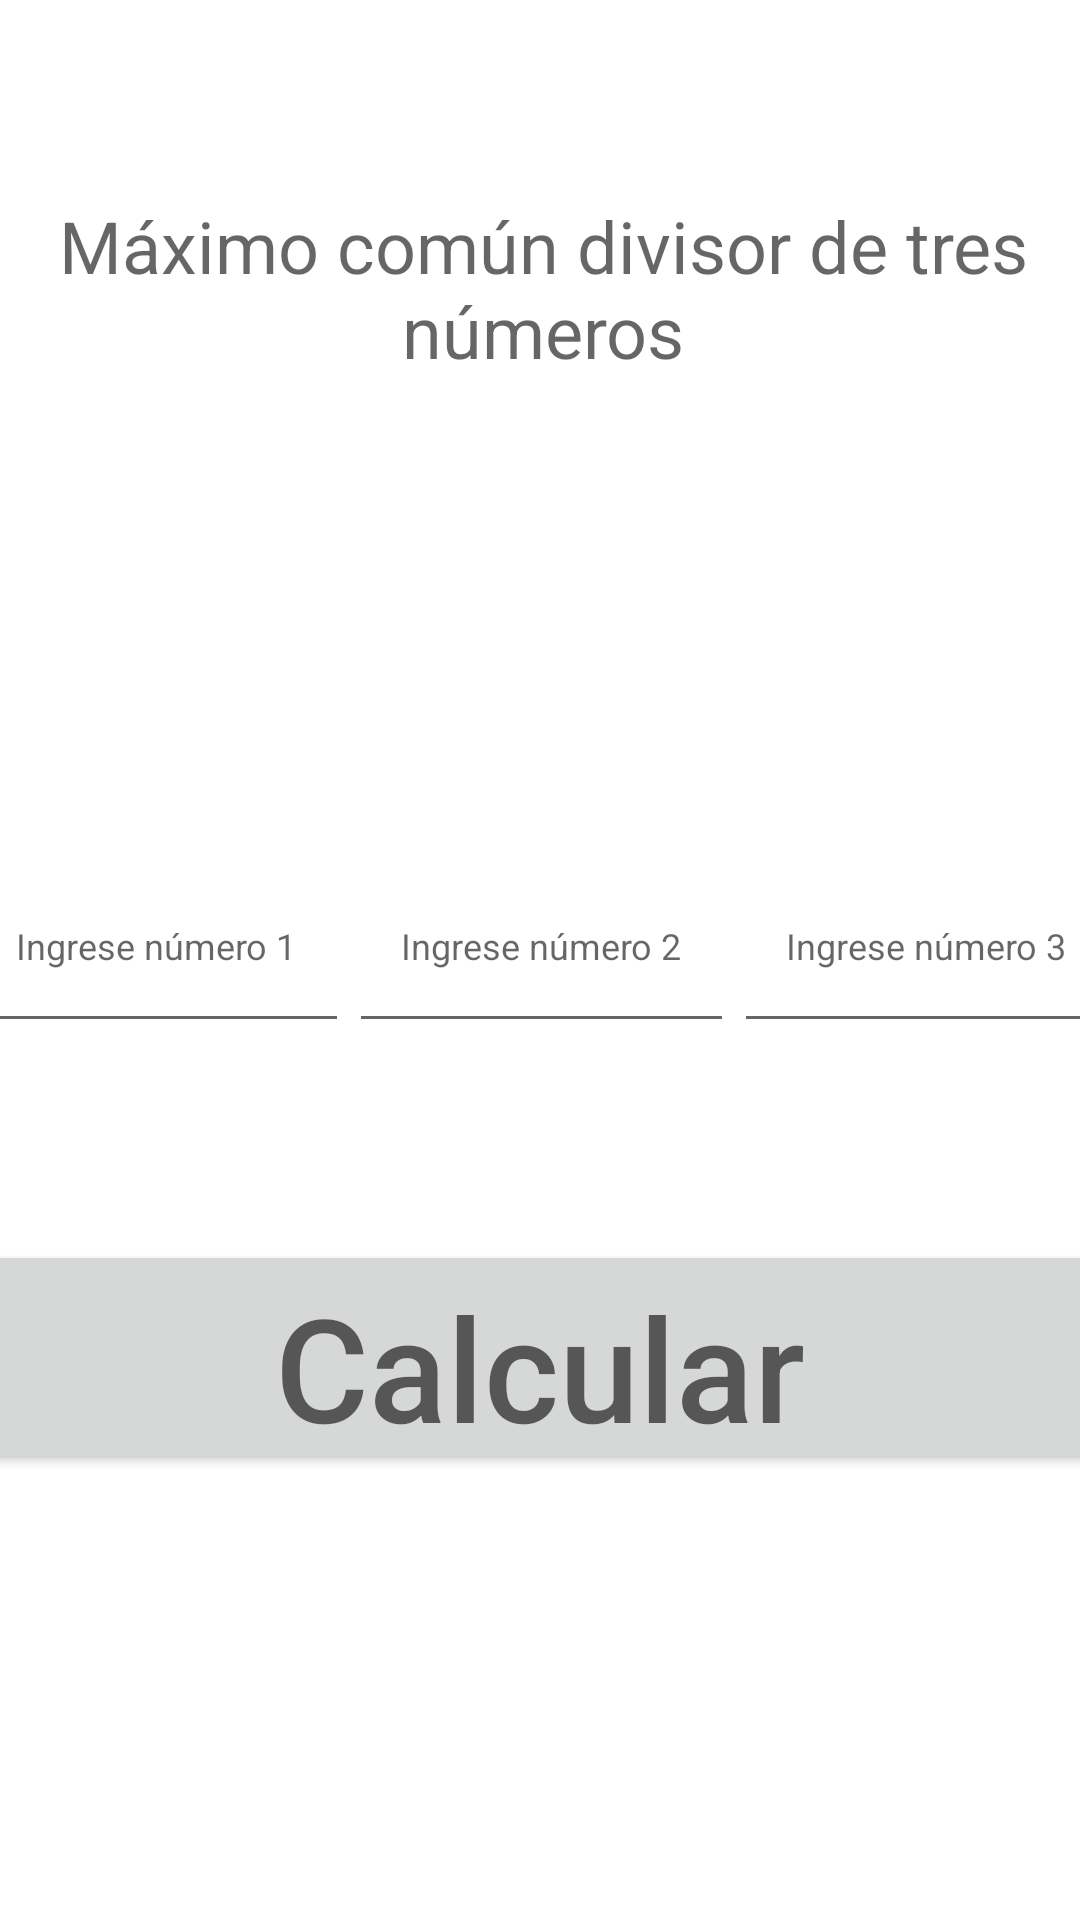

Produce the Android XML layout that renders to this screen, including the resource entries it uses.
<!-- AndroidManifest.xml: application theme Theme.MyApp3Practica3 -->
<!-- res/layout/activity_ejercicio5.xml -->
<?xml version="1.0" encoding="utf-8"?>
<androidx.constraintlayout.widget.ConstraintLayout xmlns:android="http://schemas.android.com/apk/res/android"
    xmlns:app="http://schemas.android.com/apk/res-auto"
    xmlns:tools="http://schemas.android.com/tools"
    android:layout_width="match_parent"
    android:layout_height="match_parent"
    tools:context=".Ejercicio5">

    <LinearLayout
        android:id="@+id/linearLayout11"
        android:layout_width="383dp"
        android:layout_height="124dp"
        android:orientation="vertical"
        app:layout_constraintBottom_toTopOf="@+id/linearLayout12"
        app:layout_constraintEnd_toEndOf="parent"
        app:layout_constraintHorizontal_bias="0.47"
        app:layout_constraintStart_toStartOf="parent"
        app:layout_constraintTop_toTopOf="parent">

        <TextView
            android:id="@+id/titulo5"
            android:layout_width="match_parent"
            android:layout_height="wrap_content"
            android:hint="@string/titulo5"
            android:textAlignment="center"
            android:textSize="24sp" />

        <ImageButton
            android:id="@+id/regresar5"
            android:layout_width="178dp"
            android:layout_height="64dp"
            android:background="@drawable/regresar"
            android:contentDescription="Regresar"
            android:onClick="main"
            android:scaleType="fitXY"
            app:srcCompat="@drawable/regresar" />
    </LinearLayout>

    <LinearLayout
        android:id="@+id/linearLayout12"
        android:layout_width="385dp"
        android:layout_height="68dp"
        android:layout_marginTop="24dp"
        android:orientation="horizontal"
        app:layout_constraintBottom_toTopOf="@+id/linearLayout13"
        app:layout_constraintEnd_toEndOf="parent"
        app:layout_constraintStart_toStartOf="parent"
        app:layout_constraintTop_toBottomOf="@+id/linearLayout11">

        <EditText
            android:id="@+id/maxnum1"
            android:layout_width="wrap_content"
            android:layout_height="match_parent"
            android:layout_weight="1"
            android:ems="10"
            android:hint="@string/maxnum1"
            android:inputType="textPersonName"
            android:textAlignment="center"
            android:textSize="12sp" />

        <EditText
            android:id="@+id/maxnum2"
            android:layout_width="wrap_content"
            android:layout_height="68dp"
            android:layout_weight="1"
            android:ems="10"
            android:hint="@string/maxnum2"
            android:inputType="textPersonName"
            android:textAlignment="center"
            android:textSize="12sp" />

        <EditText
            android:id="@+id/maxnum3"
            android:layout_width="wrap_content"
            android:layout_height="68dp"
            android:layout_weight="1"
            android:ems="10"
            android:hint="@string/maxnum3"
            android:inputType="textPersonName"
            android:textAlignment="center"
            android:textSize="12sp" />
    </LinearLayout>

    <LinearLayout
        android:id="@+id/linearLayout13"
        android:layout_width="387dp"
        android:layout_height="161dp"
        android:orientation="vertical"
        app:layout_constraintBottom_toBottomOf="parent"
        app:layout_constraintEnd_toEndOf="parent"
        app:layout_constraintHorizontal_bias="0.516"
        app:layout_constraintStart_toStartOf="parent"
        app:layout_constraintTop_toBottomOf="@+id/linearLayout12">

        <Button
            android:id="@+id/calcularmax"
            android:layout_width="match_parent"
            android:layout_height="78dp"
            android:hint="@string/calcularmax"
            android:onClick="calcularmax"
            android:textAlignment="center"
            android:textSize="48sp" />

        <TextView
            android:id="@+id/resultadomax"
            android:layout_width="match_parent"
            android:layout_height="64dp"
            android:textAlignment="center"
            android:textSize="24sp" />
    </LinearLayout>

</androidx.constraintlayout.widget.ConstraintLayout>
<!-- resources referenced by this layout -->
<resources>
  <string name="calcularmax">Calcular</string>
  <string name="maxnum1">Ingrese número 1</string>
  <string name="maxnum2">Ingrese número 2</string>
  <string name="maxnum3">Ingrese número 3</string>
  <string name="titulo5">Máximo común divisor de tres números</string>
  <style name="Theme.MyApp3Practica3" parent="Theme.MaterialComponents.DayNight.DarkActionBar">
          
          <item name="colorPrimary">@color/purple_500</item>
          <item name="colorPrimaryVariant">@color/purple_700</item>
          <item name="colorOnPrimary">@color/white</item>
          
          <item name="colorSecondary">@color/teal_200</item>
          <item name="colorSecondaryVariant">@color/teal_700</item>
          <item name="colorOnSecondary">@color/black</item>
          
          <item name="android:statusBarColor">?attr/colorPrimaryVariant</item>
          
      </style>
  <!-- not gathered from this repository: default colours our renderer supplied (Android Studio template values) -->
  <color name="purple_500">#FF6200EE</color>
  <color name="purple_700">#FF3700B3</color>
  <color name="teal_200">#FF03DAC5</color>
  <color name="teal_700">#FF018786</color>
  <color name="black">#FF000000</color>
  <color name="white">#FFFFFFFF</color>
</resources>
